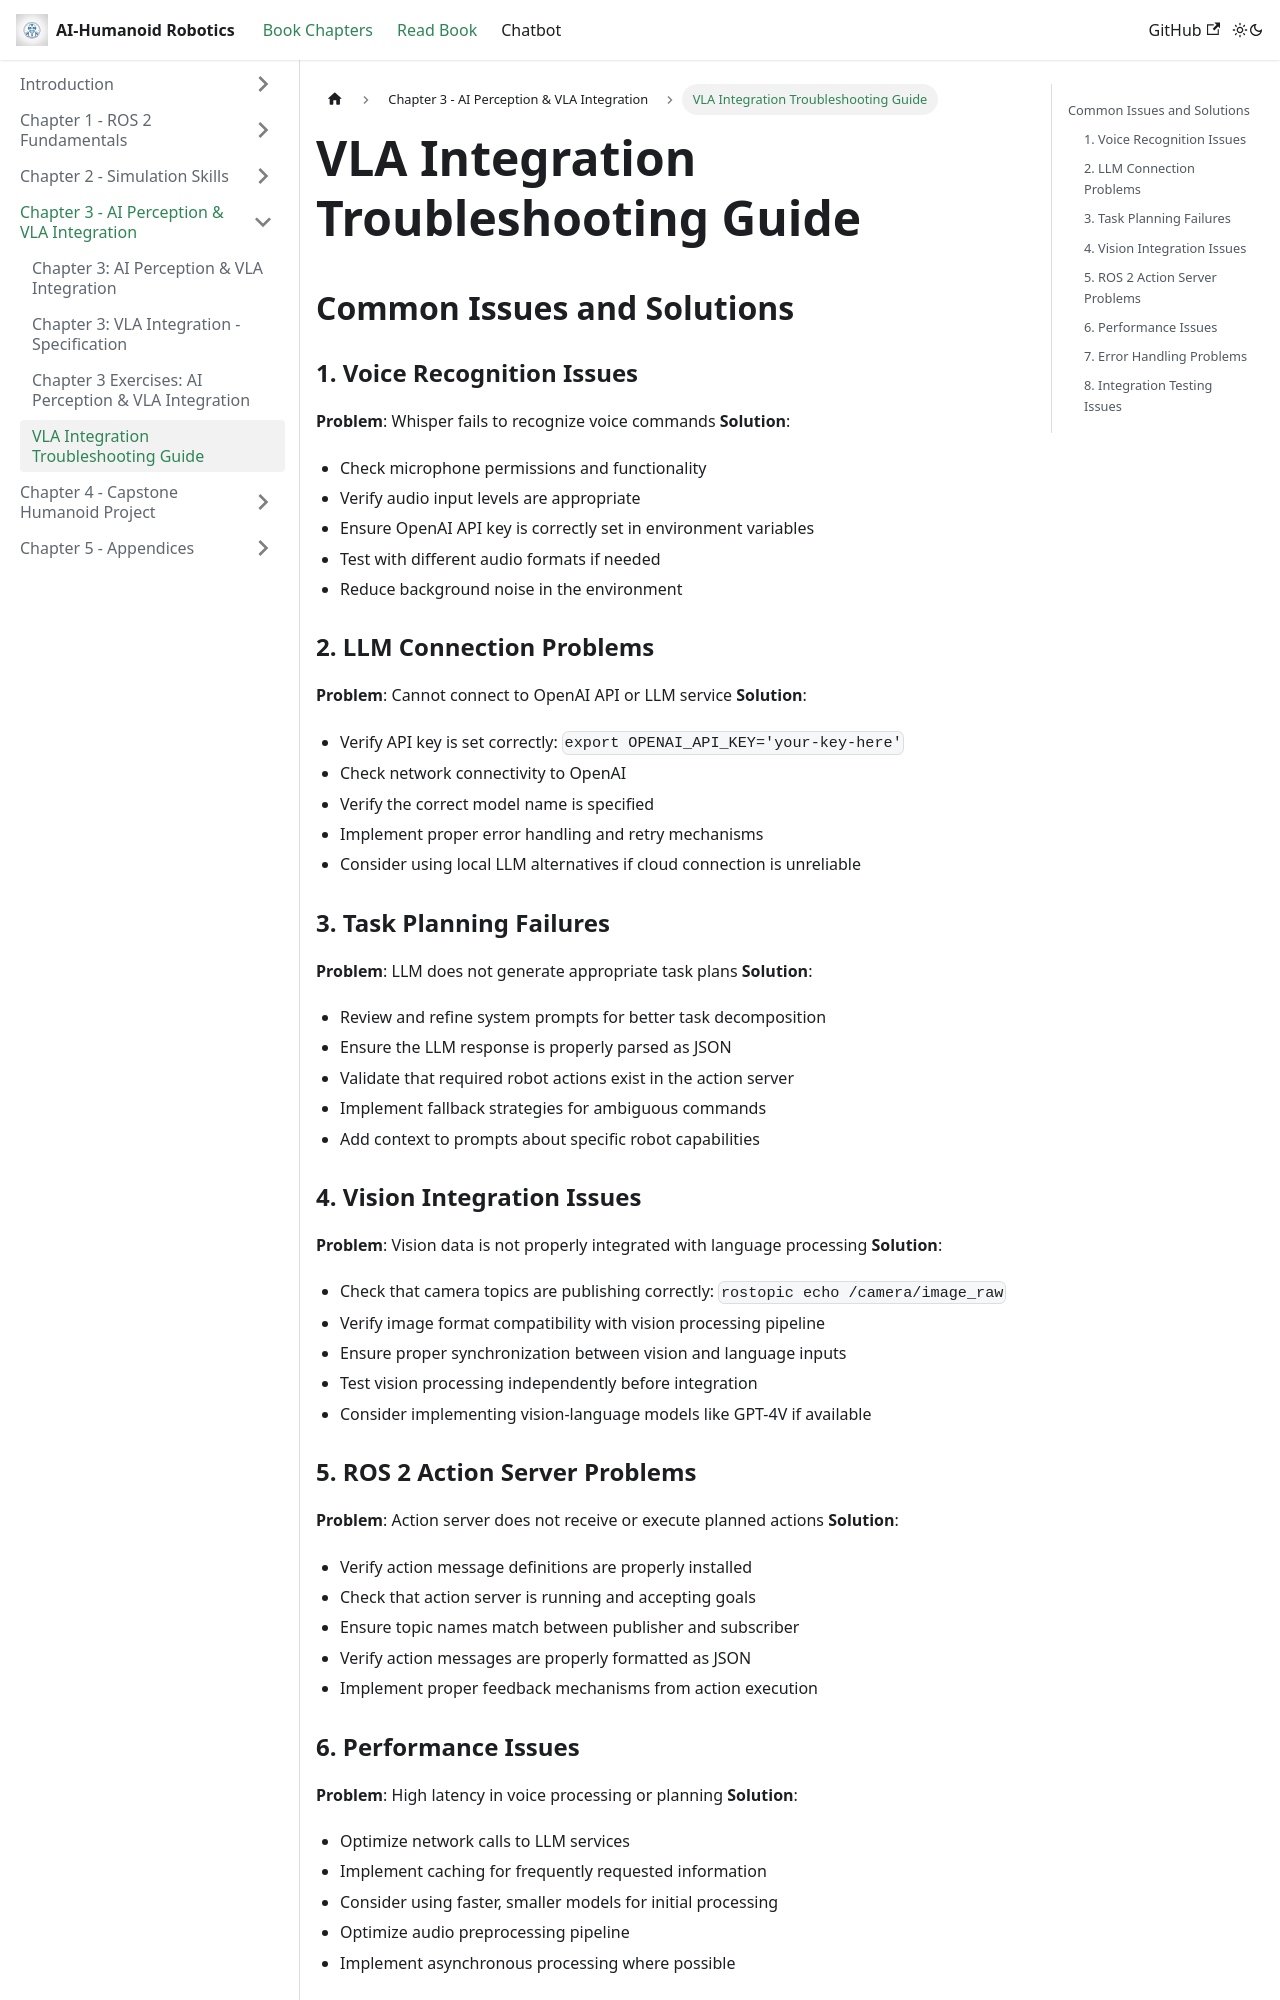

repository: AmmadQureshi12/Physical-AI-Humanoid-Robotics · page: docs/chapter-03-vla-integration/troubleshooting.html · generator: docusaurus

# VLA Integration Troubleshooting Guide

## Common Issues and Solutions

### 1. Voice Recognition Issues
**Problem**: Whisper fails to recognize voice commands
**Solution**:
- Check microphone permissions and functionality
- Verify audio input levels are appropriate
- Ensure OpenAI API key is correctly set in environment variables
- Test with different audio formats if needed
- Reduce background noise in the environment

### 2. LLM Connection Problems
**Problem**: Cannot connect to OpenAI API or LLM service
**Solution**:
- Verify API key is set correctly: `export OPENAI_API_KEY='your-key-here'`
- Check network connectivity to OpenAI
- Verify the correct model name is specified
- Implement proper error handling and retry mechanisms
- Consider using local LLM alternatives if cloud connection is unreliable

### 3. Task Planning Failures
**Problem**: LLM does not generate appropriate task plans
**Solution**:
- Review and refine system prompts for better task decomposition
- Ensure the LLM response is properly parsed as JSON
- Validate that required robot actions exist in the action server
- Implement fallback strategies for ambiguous commands
- Add context to prompts about specific robot capabilities

### 4. Vision Integration Issues
**Problem**: Vision data is not properly integrated with language processing
**Solution**:
- Check that camera topics are publishing correctly: `rostopic echo /camera/image_raw`
- Verify image format compatibility with vision processing pipeline
- Ensure proper synchronization between vision and language inputs
- Test vision processing independently before integration
- Consider implementing vision-language models like GPT-4V if available
